Run: headless pygame with SDL's dummy video driver; simulated clock (each Clock.tick advances the game by its frame time, no real sleeping); random seed 0; keys injected as events and as key.get_pressed() state; no mouse input.
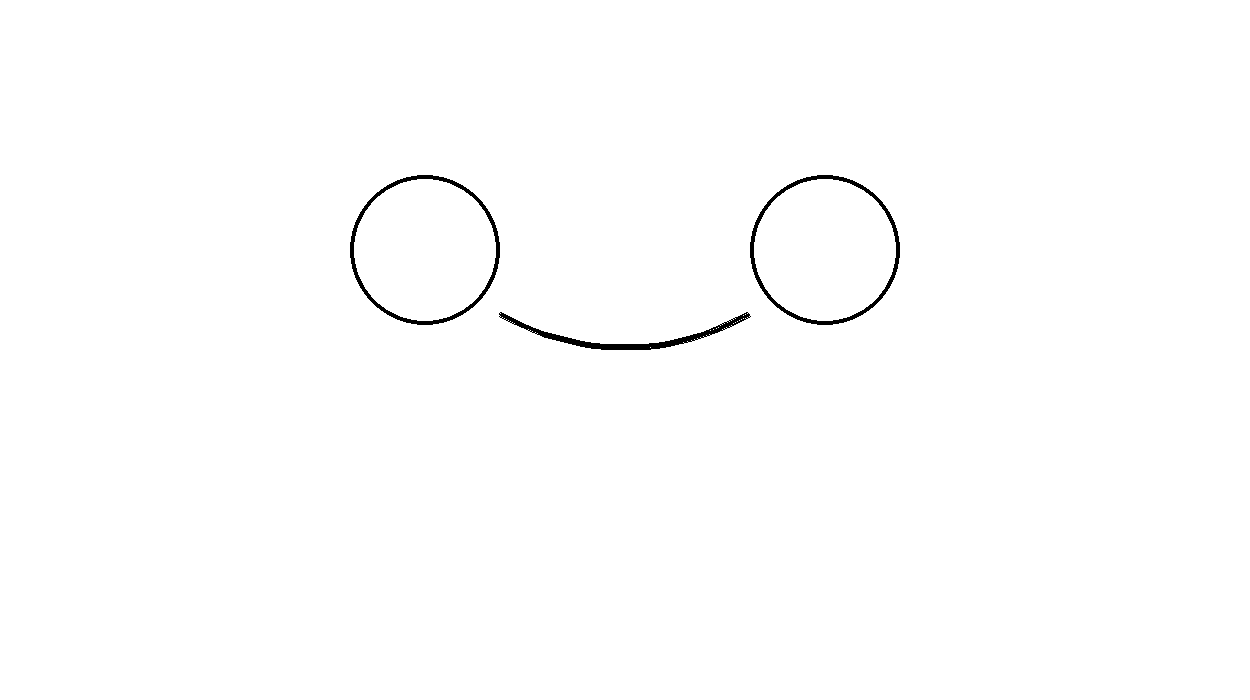
Frame 1 of 4 · flips 1–60 · no input
Frame 2 of 4 · flips 61–180 · tapped SPACE, RETURN · held RIGHT (→), D · screen unchanged from frame 1, image omitted
Frame 3 of 4 · flips 181–300 · held DOWN (↓), S · screen unchanged from frame 2, image omitted
Frame 4 of 4 · flips 301–420 · held LEFT (←), A, UP (↑), W · screen unchanged from frame 3, image omitted

The pygame program that drew these frames:

import math
import pygame
import time
import random


def initWindow(width, height, color):
    pygame.init()
    screen = pygame.display.set_mode((width, height))
    screen.fill(color)
    clock = pygame.time.Clock()

    return screen, clock


def drawCircleEyes(screen, center, color, width):
    gap = 200
    radius = 75
    pygame.draw.circle(screen, color, (center[0]-gap, center[1]-100), radius, width)
    pygame.draw.circle(screen, color, (center[0]+gap, center[1]-100), radius, width)


def drawLineEyes(screen, center, color, width):
    gap = 300
    length = 200
    pygame.draw.line(screen, color, (center[0]-gap, center[1]-100), (center[0]-gap+length, center[1]-100), width)
    pygame.draw.line(screen, color, (center[0]+gap-length, center[1]-100), (center[0]+gap, center[1]-100), width)


def drawVerticalLineEyes(screen, center, color, width):
    gap = 200
    halfLength = 75
    pygame.draw.line(screen, color, (center[0]-gap, center[1]-100-halfLength),
                     (center[0]-gap, center[1]-100+halfLength), width)
    pygame.draw.line(screen, color, (center[0]+gap, center[1]-100-halfLength),
                     (center[0]+gap, center[1]-100+halfLength), width)


def drawShockedEyes(screen, center, color, width):
    gap = 200
    halfLength = 50
    pygame.draw.line(screen, color, (center[0]-gap, center[1]-100-halfLength),
                     (center[0]-gap, center[1]-100+halfLength), width)
    pygame.draw.line(screen, color, (center[0]+gap, center[1]-100-halfLength),
                     (center[0]+gap, center[1]-100+halfLength), width)
    pygame.draw.circle(screen, color, (center[0]+gap, center[1]-70+halfLength), 10)
    pygame.draw.circle(screen, color, (center[0] - gap, center[1] - 70 + halfLength), 10)


def drawDeadInsideEyes(screen, center, color, width):
    gap = 200
    radius = 100
    pointsRight = [(center[0]-gap, center[1]-105)]
    for angle in range(0, 181, 5):
        x = center[0]-gap + radius * math.cos(math.radians(angle))
        y = center[1]-105 + radius * math.sin(math.radians(angle))
        pointsRight.append((x, y))

    pointsLeft = [(center[0] + gap, center[1] - 105)]
    for angle in range(0, 181, 5):
        x = center[0] + gap + radius * math.cos(math.radians(angle))
        y = center[1] - 105 + radius * math.sin(math.radians(angle))
        pointsLeft.append((x, y))

    pygame.draw.polygon(screen, color, pointsRight, width)
    pygame.draw.polygon(screen, color, pointsLeft, width)


def drawAngryEyes(screen, center, color, width):
    gap = 200
    radius = 100
    pointsRight = [(center[0]-gap, center[1]-100)]
    for angle in range(45, 226, 5):
        x = center[0]-gap + radius * math.cos(math.radians(angle))
        y = center[1]-100 + radius * math.sin(math.radians(angle))
        pointsRight.append((x, y))

    pointsLeft = [(center[0] + gap, center[1] - 100)]
    for angle in range(-45, 136, 5):
        x = center[0] + gap + radius * math.cos(math.radians(angle))
        y = center[1] - 100 + radius * math.sin(math.radians(angle))
        pointsLeft.append((x, y))

    pygame.draw.polygon(screen, color, pointsRight, width)
    pygame.draw.polygon(screen, color, pointsLeft, width)


def drawHeartEyes(screen, center, color, width):
    # doesn't work
    half_size = 100 / 2
    quarter_size = 100 / 4

    pygame.draw.circle(screen, color, (screenCenter[0] - quarter_size, screenCenter[1]), quarter_size)

    pygame.draw.circle(screen, color, (screenCenter[0] + quarter_size, screenCenter[1]), quarter_size)

    points = [(screenCenter[0] - half_size, screenCenter[1]), (screenCenter[0] + half_size, screenCenter[1]),
              (screenCenter[0], screenCenter[1] + 75)]
    pygame.draw.polygon(screen, color, points)


def drawMouthNeutral(screen, center, color):
    halfLength = 250
    pygame.draw.line(screen, color, (center[0]-halfLength, center[1]+200), (center[0]+halfLength, center[1]+200), 4)


def drawMouthHappy(screen, center, color):
    halfLength = 250
    pygame.draw.arc(screen, color,
                    (center[0]-halfLength, center[1]-200, halfLength*2, halfLength*2), math.radians(200), math.radians(340), 4)


def drawMouthDerpy(screen, center, color):
    halfLength = 250
    pygame.draw.arc(screen, color,
                    (center[0]-halfLength, center[1]-500, halfLength*2, halfLength*2), math.radians(240), math.radians(300), 4)


def drawMouthSmile(screen, center, color):
    halfLength = 250
    pygame.draw.arc(screen, color,
                    (center[0]-halfLength, center[1]-300, halfLength*2, halfLength*2), math.radians(240), math.radians(300), 4)


def drawMouthSad(screen, center, color):
    halfLength = 250
    pygame.draw.arc(screen, color,
                    (center[0]-halfLength, center[1]+5, halfLength*2, halfLength*2), math.radians(20), math.radians(160), 4)


def drawMouthAngry(screen, center, color):
    halfLength = 250
    pygame.draw.arc(screen, color,
                    (center[0]-halfLength, center[1]+100, halfLength*2, halfLength*2), math.radians(50), math.radians(130), 4)


def drawMouthFrog(screen, center, color):
    halfLength = 250
    pygame.draw.arc(screen, color,
                    (center[0]-halfLength, center[1]-100, halfLength*2, halfLength*6), math.radians(20), math.radians(160), 4)
    # pygame.draw.line(screen, color, (center[0]-halfLength+16, center[1]+63),
    #                  (center[0]-halfLength+16, center[1]+300), 4)
    # pygame.draw.line(screen, color, (center[0] + halfLength - 17, center[1] + 63),
    #                  (center[0] + halfLength-17, center[1] + 300), 4)



def drawMouthFrogOriginal(screen, center, color):
    halfLength = 250
    pygame.draw.arc(screen, color,
                    (center[0]-halfLength, center[1]-100, halfLength*2, halfLength*2), math.radians(20), math.radians(160), 4)


def drawMouthUpset(screen, center, color):
    points = []
    amplitude = 10
    frequency = .05
    halfLength = 250
    for x in range(int(center[0]-halfLength), int(center[0] + halfLength), 5):
        y = int(amplitude * math.sin(frequency * x) + center[1]+100)
        points.append((x, y))
    pygame.draw.lines(screen, color, False, points, 4)


def drawMouthSurprised(screen, center, color):
    radius = 100
    pygame.draw.circle(screen, color, (center[0], center[1]+100+radius), radius, 4)



def talk(screen, center, color):
    frequency = random.random()
    halfLength = 250
    points = [(center[0]-halfLength, center[1]+150)]
    for x in range(int(center[0] - halfLength), int(center[0] + halfLength), 5):
        amplitude = random.randint(10, 50)
        y = int(amplitude * math.sin(frequency * x) + center[1] + 150)
        points.append((x, y))
    deleteMouth(screen, center)
    pygame.draw.lines(screen, color, False, points, 4)


def blink(screen, open, center, color):
    if open:
        deleteEyes(screen, center, WHITE)
        drawLineEyes(screen, center, color, 4)
        return False
    else:
        deleteEyes(screen, center, WHITE)
        drawCircleEyes(screen, center, BLACK, 4)
        return True


def blinkFrog(screen, open, center, color):
    if open:
        deleteEyes(screen, center, LIGHTGREEN)
        #drawCircleEyes(screen, center, BLACK, 4)
        drawLineEyes(screen, center, color, 4)
        return False
    else:
        deleteEyes(screen, center, LIGHTGREEN)
        drawCircleEyes(screen, center, BLACK, 4)
        return True



def blinkAngry(screen, open, center, color):
    if open:
        deleteEyes(screen, center, WHITE)
        drawLineEyes(screen, center, color, 4)
        return False
    else:
        deleteEyes(screen, center, WHITE)
        drawAngryEyes(screen, center, BLACK, 4)
        return True


def changeMouth(screen, expression, center, color):
    if expression.lower() == "happy":
        deleteMouth(screen, center)
        drawMouthHappy(screen, center, color)
    elif expression.lower() == "sad":
        deleteMouth(screen, center)
        drawMouthSad(screen, center, color)
    elif expression.lower() == "angry":
        deleteMouth(screen, center)
        drawMouthAngry(screen, center, color)
    elif expression.lower() == "neutral":
        deleteMouth(screen, center)
        drawMouthNeutral(screen, center, color)
    elif expression.lower() == "frog":
        deleteMouth(screen, center)
        drawMouthFrog(screen, center, color)


def deleteEyes(screen, center, color):
    gap = 200
    radius = 105
    pygame.draw.circle(screen, color, (center[0] - gap, center[1] - 100), radius, width)
    pygame.draw.circle(screen, color, (center[0] + gap, center[1] - 100), radius, width)


def deleteMouth(screen, center):
    halfLength = 250
    pygame.draw.rect(screen, WHITE, (center[0]-halfLength, center[1]+5, halfLength*2, halfLength*3))


width = 1250
height = 700

WHITE = (255, 255, 255)
BLACK = (0, 0, 0)
ORANGE = (255, 128, 0)
LIGHTBLUE = (25, 200, 255)
LIGHTGREEN = (0, 255, 100)

screenCenter = (width/2, height/2)

screen, clock = initWindow(width, height, WHITE)
expressions = ["Happy", "Angry", "Neutral", "Sad"]
frequency = .05
i = 0
running = True
while running:
    for event in pygame.event.get():
        if event.type == pygame.QUIT:
            running = False
    eyeWidth = 4
    drawCircleEyes(screen, screenCenter, BLACK, eyeWidth)
    #open = blink(screen, open, screenCenter, BLACK)
    #drawMouthHappy(screen, screenCenter, BLACK)
    if i > 3:
        i = 0
    #changeMouth(screen, expressions[i], screenCenter, BLACK)
    drawMouthDerpy(screen, screenCenter, BLACK)
    #talk(screen, screenCenter, BLACK)
    i += 1
    pygame.display.update()
    time.sleep(.1)
    clock.tick(60)
pygame.quit()
